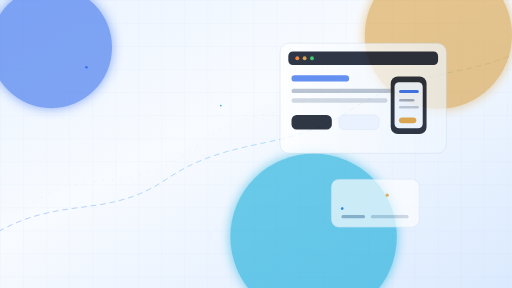
t = 0.00 s
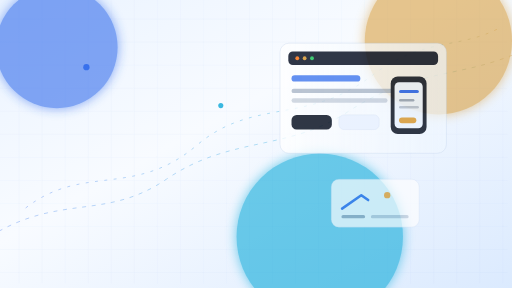
t = 1.75 s
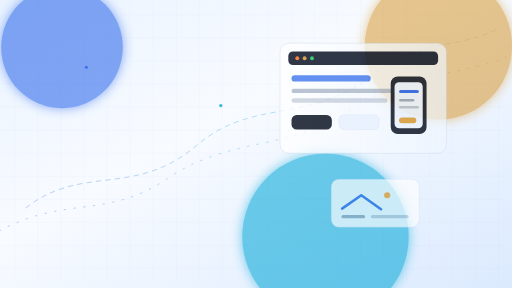
t = 3.38 s
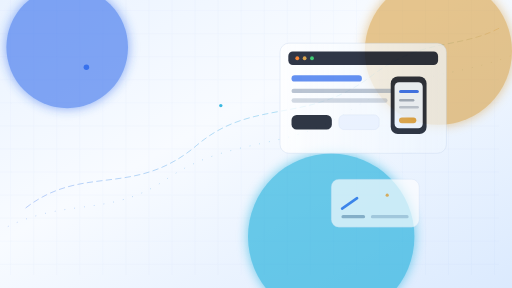
t = 5.00 s
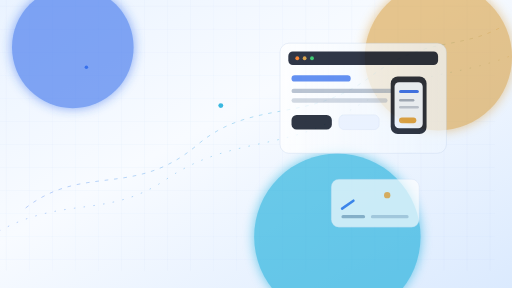
t = 6.75 s
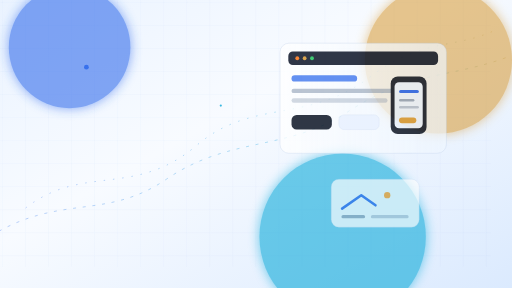
t = 8.25 s

The animated SVG that drew these frames (rendered in a browser with its animation timeline set to each time). Animation: 11 SMIL elements (animate=10,animateTransform=1); frames cover the first 8.25 s, repeats indefinitely.

<svg xmlns="http://www.w3.org/2000/svg" viewBox="0 0 1600 900" preserveAspectRatio="xMidYMid slice">
  <defs>
    <linearGradient id="sky" x1="0" x2="1" y1="0" y2="1">
      <stop offset="0" stop-color="#eaf3ff"/>
      <stop offset=".42" stop-color="#f8fbff"/>
      <stop offset="1" stop-color="#dbeafe"/>
    </linearGradient>
    <linearGradient id="panel" x1="0" x2="1">
      <stop offset="0" stop-color="#ffffff" stop-opacity=".9"/>
      <stop offset="1" stop-color="#eef6ff" stop-opacity=".78"/>
    </linearGradient>
    <linearGradient id="blueGold" x1="0" x2="1">
      <stop offset="0" stop-color="#2563eb"/>
      <stop offset=".62" stop-color="#06a6d8"/>
      <stop offset="1" stop-color="#d79a35"/>
    </linearGradient>
    <filter id="glow" x="-60%" y="-60%" width="220%" height="220%">
      <feGaussianBlur stdDeviation="18" result="b"/>
      <feMerge>
        <feMergeNode in="b"/>
        <feMergeNode in="SourceGraphic"/>
      </feMerge>
    </filter>
    <pattern id="grid" width="72" height="72" patternUnits="userSpaceOnUse">
      <path d="M72 0H0v72" fill="none" stroke="#2563eb" stroke-opacity=".16" stroke-width="1"/>
    </pattern>
  </defs>

  <rect width="1600" height="900" fill="url(#sky)"/>
  <g opacity=".8">
    <rect width="1600" height="900" fill="url(#grid)">
      <animateTransform attributeName="transform" type="translate" values="0 0;-72 -72;0 0" dur="18s" repeatCount="indefinite"/>
    </rect>
  </g>

  <g filter="url(#glow)" opacity=".56">
    <circle cx="190" cy="148" r="190" fill="#2563eb">
      <animate attributeName="cx" values="160;230;160" dur="14s" repeatCount="indefinite"/>
    </circle>
    <circle cx="1370" cy="142" r="230" fill="#d79a35">
      <animate attributeName="cy" values="110;190;110" dur="16s" repeatCount="indefinite"/>
    </circle>
    <circle cx="1040" cy="740" r="260" fill="#06a6d8">
      <animate attributeName="cx" values="980;1090;980" dur="20s" repeatCount="indefinite"/>
    </circle>
  </g>

  <g opacity=".46" stroke="url(#blueGold)" stroke-width="2" fill="none">
    <path d="M80 650 C260 510 420 620 615 454 C790 305 960 390 1160 238 C1320 115 1430 156 1560 88">
      <animate attributeName="stroke-dasharray" values="1 28;22 8;1 28" dur="9s" repeatCount="indefinite"/>
    </path>
    <path d="M-30 738 C188 604 330 690 520 560 C720 424 895 474 1086 350 C1300 210 1435 248 1630 160">
      <animate attributeName="stroke-dasharray" values="18 12;1 30;18 12" dur="11s" repeatCount="indefinite"/>
    </path>
  </g>

  <g transform="translate(875 135)" opacity=".86">
    <rect width="520" height="344" rx="28" fill="url(#panel)" stroke="#b7c8e6"/>
    <rect x="26" y="26" width="468" height="42" rx="14" fill="#0f172a"/>
    <circle cx="54" cy="47" r="6" fill="#f97316"/>
    <circle cx="77" cy="47" r="6" fill="#d79a35"/>
    <circle cx="100" cy="47" r="6" fill="#22c55e"/>
    <rect x="36" y="100" width="215" height="20" rx="10" fill="#2563eb" opacity=".82">
      <animate attributeName="width" values="180;250;180" dur="7s" repeatCount="indefinite"/>
    </rect>
    <rect x="36" y="142" width="350" height="14" rx="7" fill="#94a3b8" opacity=".72"/>
    <rect x="36" y="172" width="300" height="14" rx="7" fill="#94a3b8" opacity=".48"/>
    <rect x="36" y="224" width="126" height="46" rx="16" fill="#101827"/>
    <rect x="184" y="224" width="126" height="46" rx="16" fill="#eaf2ff" stroke="#c5d6f0"/>
    <g transform="translate(346 104)">
      <rect width="112" height="180" rx="22" fill="#101827"/>
      <rect x="12" y="18" width="88" height="144" rx="14" fill="#eaf3ff"/>
      <rect x="26" y="42" width="62" height="10" rx="5" fill="#2563eb"/>
      <rect x="26" y="70" width="48" height="8" rx="4" fill="#94a3b8"/>
      <rect x="26" y="92" width="62" height="8" rx="4" fill="#94a3b8" opacity=".65"/>
      <rect x="26" y="128" width="54" height="18" rx="9" fill="#d79a35"/>
    </g>
  </g>

  <g transform="translate(1035 560)" opacity=".66">
    <rect width="275" height="150" rx="24" fill="#ffffff" stroke="#bdd0eb"/>
    <path d="M34 92 94 50l62 44 82-70" fill="none" stroke="#2563eb" stroke-width="8" stroke-linecap="round" stroke-linejoin="round">
      <animate attributeName="stroke-dasharray" values="1 320;170 80;1 320" dur="6s" repeatCount="indefinite"/>
    </path>
    <rect x="32" y="112" width="74" height="10" rx="5" fill="#94a3b8"/>
    <rect x="124" y="112" width="118" height="10" rx="5" fill="#94a3b8" opacity=".58"/>
  </g>

  <g opacity=".78">
    <circle cx="270" cy="210" r="6" fill="#2563eb">
      <animate attributeName="r" values="4;10;4" dur="3.6s" repeatCount="indefinite"/>
    </circle>
    <circle cx="690" cy="330" r="5" fill="#06a6d8">
      <animate attributeName="r" values="3;9;3" dur="4.2s" repeatCount="indefinite"/>
    </circle>
    <circle cx="1210" cy="610" r="6" fill="#d79a35">
      <animate attributeName="r" values="5;12;5" dur="5s" repeatCount="indefinite"/>
    </circle>
  </g>
</svg>
